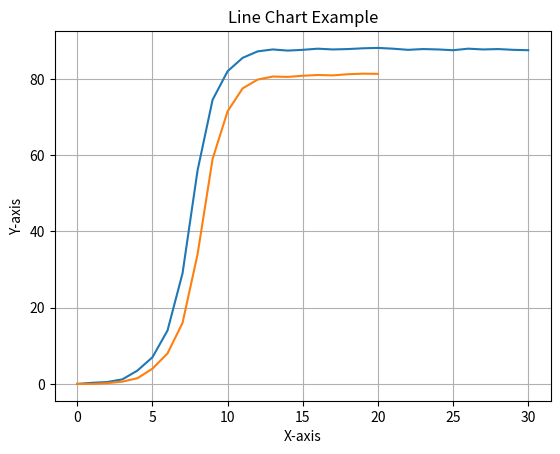

Write Python code to recreate this figure.
import matplotlib.pyplot as plt

x  = [0,   1, 2,   3, 4, 5,  6,  7,    8,    9, 10,  11,   12,   13,   14,   15,   16,   17,   18,   19,    20,    21,   22,   23,   24,   25,   26,   27,   28,   29,   30]
y1 = [0, 0.3, 0.5, 1.2, 3.5, 7, 14, 29, 56, 74.5, 82, 85.5, 87.2, 87.7, 87.4, 87.6, 87.9, 87.7, 87.8, 88.0, 88.10, 87.9, 87.6, 87.8, 87.7, 87.5, 87.9, 87.7, 87.8, 87.6, 87.5]
y2 = [0, 0, 0.2, 0.6, 1.5, 4, 8, 16, 34, 59, 71.5, 77.5, 79.8, 80.6, 80.5, 80.8, 81, 80.9, 81.2, 81.35, 81.3]
plt.plot(x, y1, y2)

plt.title("Line Chart Example")
plt.xlabel("X-axis")
plt.ylabel("Y-axis")

plt.grid(True)

plt.show()
